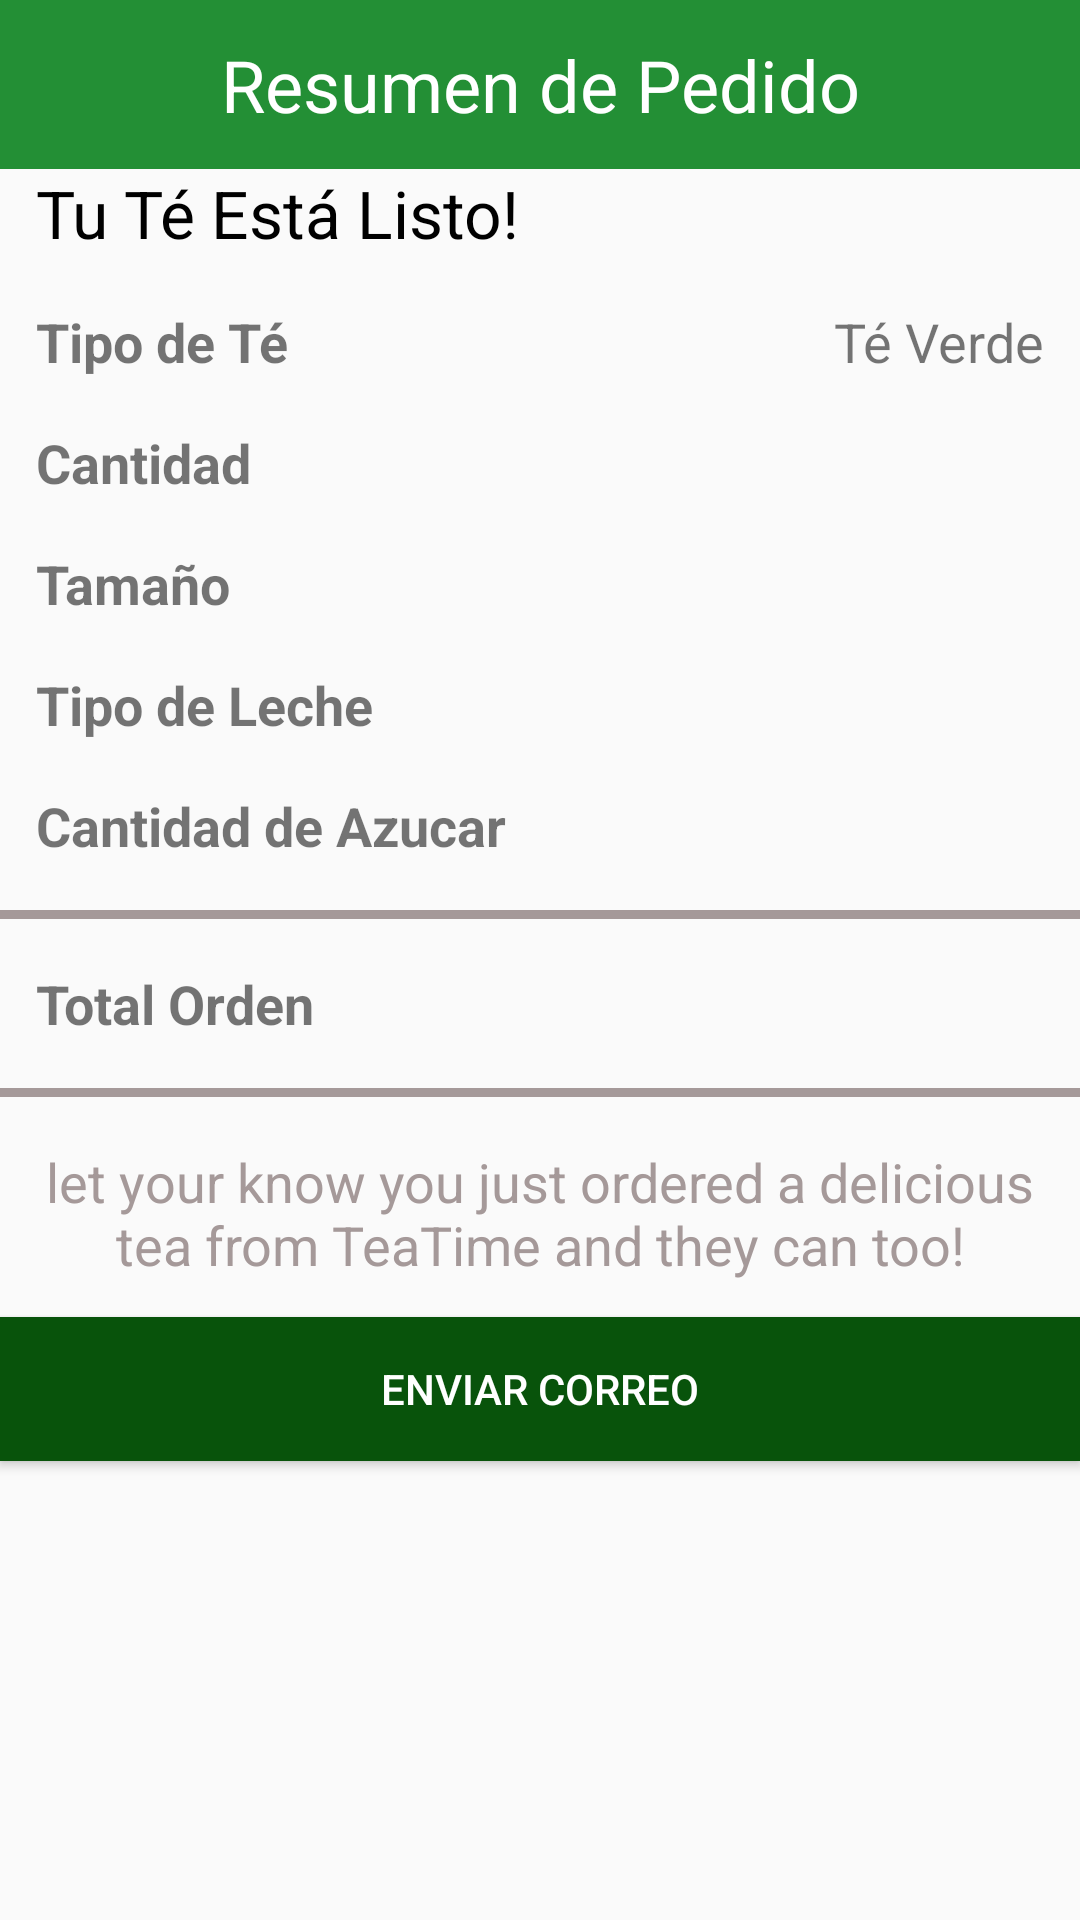

The Android layout XML behind this screen, and the referenced resources:
<!-- AndroidManifest.xml: application theme AppTheme -->
<!-- res/layout/activity_main2.xml -->
<?xml version="1.0" encoding="utf-8"?>
<LinearLayout
    xmlns:android="http://schemas.android.com/apk/res/android"
    xmlns:tools="http://schemas.android.com/tools"
    android:layout_width="match_parent"
    android:layout_height="match_parent"
    android:orientation="vertical"
    tools:context=".MainActivity2"
>

    <TextView
        android:layout_width="match_parent"
        android:layout_height="wrap_content"
        android:text="@string/orderSummary"
        android:background="#238F35"
        android:textColor="#FFFFFF"
        android:textSize="24sp"
        android:gravity="center"
        android:padding="12dp"
    />

    <TextView
        android:layout_width="match_parent"
        android:layout_height="wrap_content"
        android:text="@string/teaReady"
        android:paddingHorizontal="12dp"
        android:textColor="#000000"
        android:textSize="22sp"
    />

    <RelativeLayout
        android:layout_width="match_parent"
        android:layout_height="wrap_content"
        android:paddingHorizontal="12dp"
        android:layout_marginTop="16dp"
    >

        <TextView
            android:layout_width="wrap_content"
            android:layout_height="wrap_content"
            android:layout_alignParentLeft="true"
            android:layout_alignParentStart="true"
            android:text="@string/teaType"
            android:textStyle="bold"
            android:textSize="18sp"
        />

        <TextView
            android:id="@+id/teaType"
            android:layout_width="wrap_content"
            android:layout_height="wrap_content"
            android:layout_alignParentRight="true"
            android:layout_alignParentEnd="true"
            android:text="@string/greenTea"
            android:textSize="18sp"
            tools:ignore="RelativeOverlap"
        />

    </RelativeLayout>

    <RelativeLayout
        android:layout_width="match_parent"
        android:layout_height="wrap_content"
        android:paddingHorizontal="12dp"
        android:layout_marginTop="16dp"
    >

        <TextView
            android:layout_width="wrap_content"
            android:layout_height="wrap_content"
            android:layout_alignParentLeft="true"
            android:layout_alignParentStart="true"
            android:text="@string/quantity"
            android:textStyle="bold"
            android:textSize="18sp"
        />

        <TextView
            android:id="@+id/quantity"
            android:layout_width="wrap_content"
            android:layout_height="wrap_content"
            android:layout_alignParentRight="true"
            android:layout_alignParentEnd="true"
            android:textSize="18sp"
            tools:ignore="RelativeOverlap"
        />

    </RelativeLayout>

    <RelativeLayout
        android:layout_width="match_parent"
        android:layout_height="wrap_content"
        android:paddingHorizontal="12dp"
        android:layout_marginTop="16dp"
    >

        <TextView
            android:layout_width="wrap_content"
            android:layout_height="wrap_content"
            android:layout_alignParentLeft="true"
            android:layout_alignParentStart="true"
            android:text="@string/size"
            android:textStyle="bold"
            android:textSize="18sp"
        />

        <TextView
            android:id="@+id/size"
            android:layout_width="wrap_content"
            android:layout_height="wrap_content"
            android:layout_alignParentRight="true"
            android:layout_alignParentEnd="true"
            android:textSize="18sp"
            tools:ignore="RelativeOverlap"
        />

    </RelativeLayout>

    <RelativeLayout
        android:layout_width="match_parent"
        android:layout_height="wrap_content"
        android:paddingHorizontal="12dp"
        android:layout_marginTop="16dp"
    >

        <TextView
            android:layout_width="wrap_content"
            android:layout_height="wrap_content"
            android:layout_alignParentLeft="true"
            android:layout_alignParentStart="true"
            android:text="@string/milkType"
            android:textStyle="bold"
            android:textSize="18sp"
        />

        <TextView
            android:id="@+id/milkType"
            android:layout_width="wrap_content"
            android:layout_height="wrap_content"
            android:layout_alignParentRight="true"
            android:layout_alignParentEnd="true"
            android:textSize="18sp"
            tools:ignore="RelativeOverlap"
        />

    </RelativeLayout>

    <RelativeLayout
        android:layout_width="match_parent"
        android:layout_height="wrap_content"
        android:paddingHorizontal="12dp"
        android:layout_marginTop="16dp"
    >

        <TextView
            android:layout_width="wrap_content"
            android:layout_height="wrap_content"
            android:layout_alignParentLeft="true"
            android:layout_alignParentStart="true"
            android:text="@string/sugarAmount"
            android:textStyle="bold"
            android:textSize="18sp"
        />

        <TextView
            android:id="@+id/sugarAmount"
            android:layout_width="wrap_content"
            android:layout_height="wrap_content"
            android:layout_alignParentRight="true"
            android:layout_alignParentEnd="true"
            android:textSize="18sp"
            tools:ignore="RelativeOverlap"
        />

    </RelativeLayout>

    <View
        android:layout_width="match_parent"
        android:layout_height="3dp"
        android:paddingHorizontal="12dp"
        android:layout_marginTop="16dp"
        android:background="#A59999"
    />

    <RelativeLayout
        android:layout_width="match_parent"
        android:layout_height="wrap_content"
        android:paddingHorizontal="12dp"
        android:layout_marginTop="16dp"
    >

        <TextView
            android:layout_width="wrap_content"
            android:layout_height="wrap_content"
            android:layout_alignParentLeft="true"
            android:layout_alignParentStart="true"
            android:text="@string/orderTotal"
            android:textStyle="bold"
            android:textSize="18sp"
        />

        <TextView
            android:id="@+id/orderTotal"
            android:layout_width="wrap_content"
            android:layout_height="wrap_content"
            android:layout_alignParentRight="true"
            android:layout_alignParentEnd="true"
            android:textSize="18sp"
            tools:ignore="RelativeOverlap"
        />

    </RelativeLayout>

    <View
        android:layout_width="match_parent"
        android:layout_height="3dp"
        android:paddingHorizontal="12dp"
        android:layout_marginTop="16dp"
        android:background="#A59999"
    />

    <TextView
        android:layout_width="match_parent"
        android:layout_height="wrap_content"
        android:text="@string/recommendation"
        android:paddingHorizontal="12dp"
        android:layout_marginTop="16dp"
        android:textColor="#A59999"
        android:gravity="center"
        android:textSize="18sp"
    />

    <Button
        android:layout_width="match_parent"
        android:layout_height="wrap_content"
        android:text="@string/sendEmail"
        android:layout_marginTop="12dp"
        android:background="#08530B"
        android:textColor="#FFFFFF"
        android:padding="8dp"
        android:onClick="send"
    />

</LinearLayout>
<!-- resources referenced by this layout -->
<resources>
  <string name="greenTea">Té Verde</string>
  <string name="milkType">Tipo de Leche</string>
  <string name="orderSummary">Resumen de Pedido</string>
  <string name="orderTotal">Total Orden</string>
  <string name="quantity">Cantidad</string>
  <string name="recommendation">
          let your know you just ordered a delicious
          tea from TeaTime and they can too!
      </string>
  <string name="sendEmail">Enviar Correo</string>
  <string name="size">Tamaño</string>
  <string name="sugarAmount">Cantidad de Azucar</string>
  <string name="teaReady">Tu Té Está Listo!</string>
  <string name="teaType">Tipo de Té</string>
  <style name="AppTheme" parent="Theme.AppCompat.Light.NoActionBar">
          
          <item name="colorPrimary">@color/colorPrimary</item>
          <item name="colorPrimaryDark">@color/colorPrimaryDark</item>
          <item name="colorAccent">@color/colorAccent</item>
      </style>
  <!-- not gathered from this repository: default colours our renderer supplied (Android Studio template values) -->
  <color name="colorPrimary">#FF6200EE</color>
  <color name="colorPrimaryDark">#FF3700B3</color>
  <color name="colorAccent">#FF03DAC5</color>
</resources>
